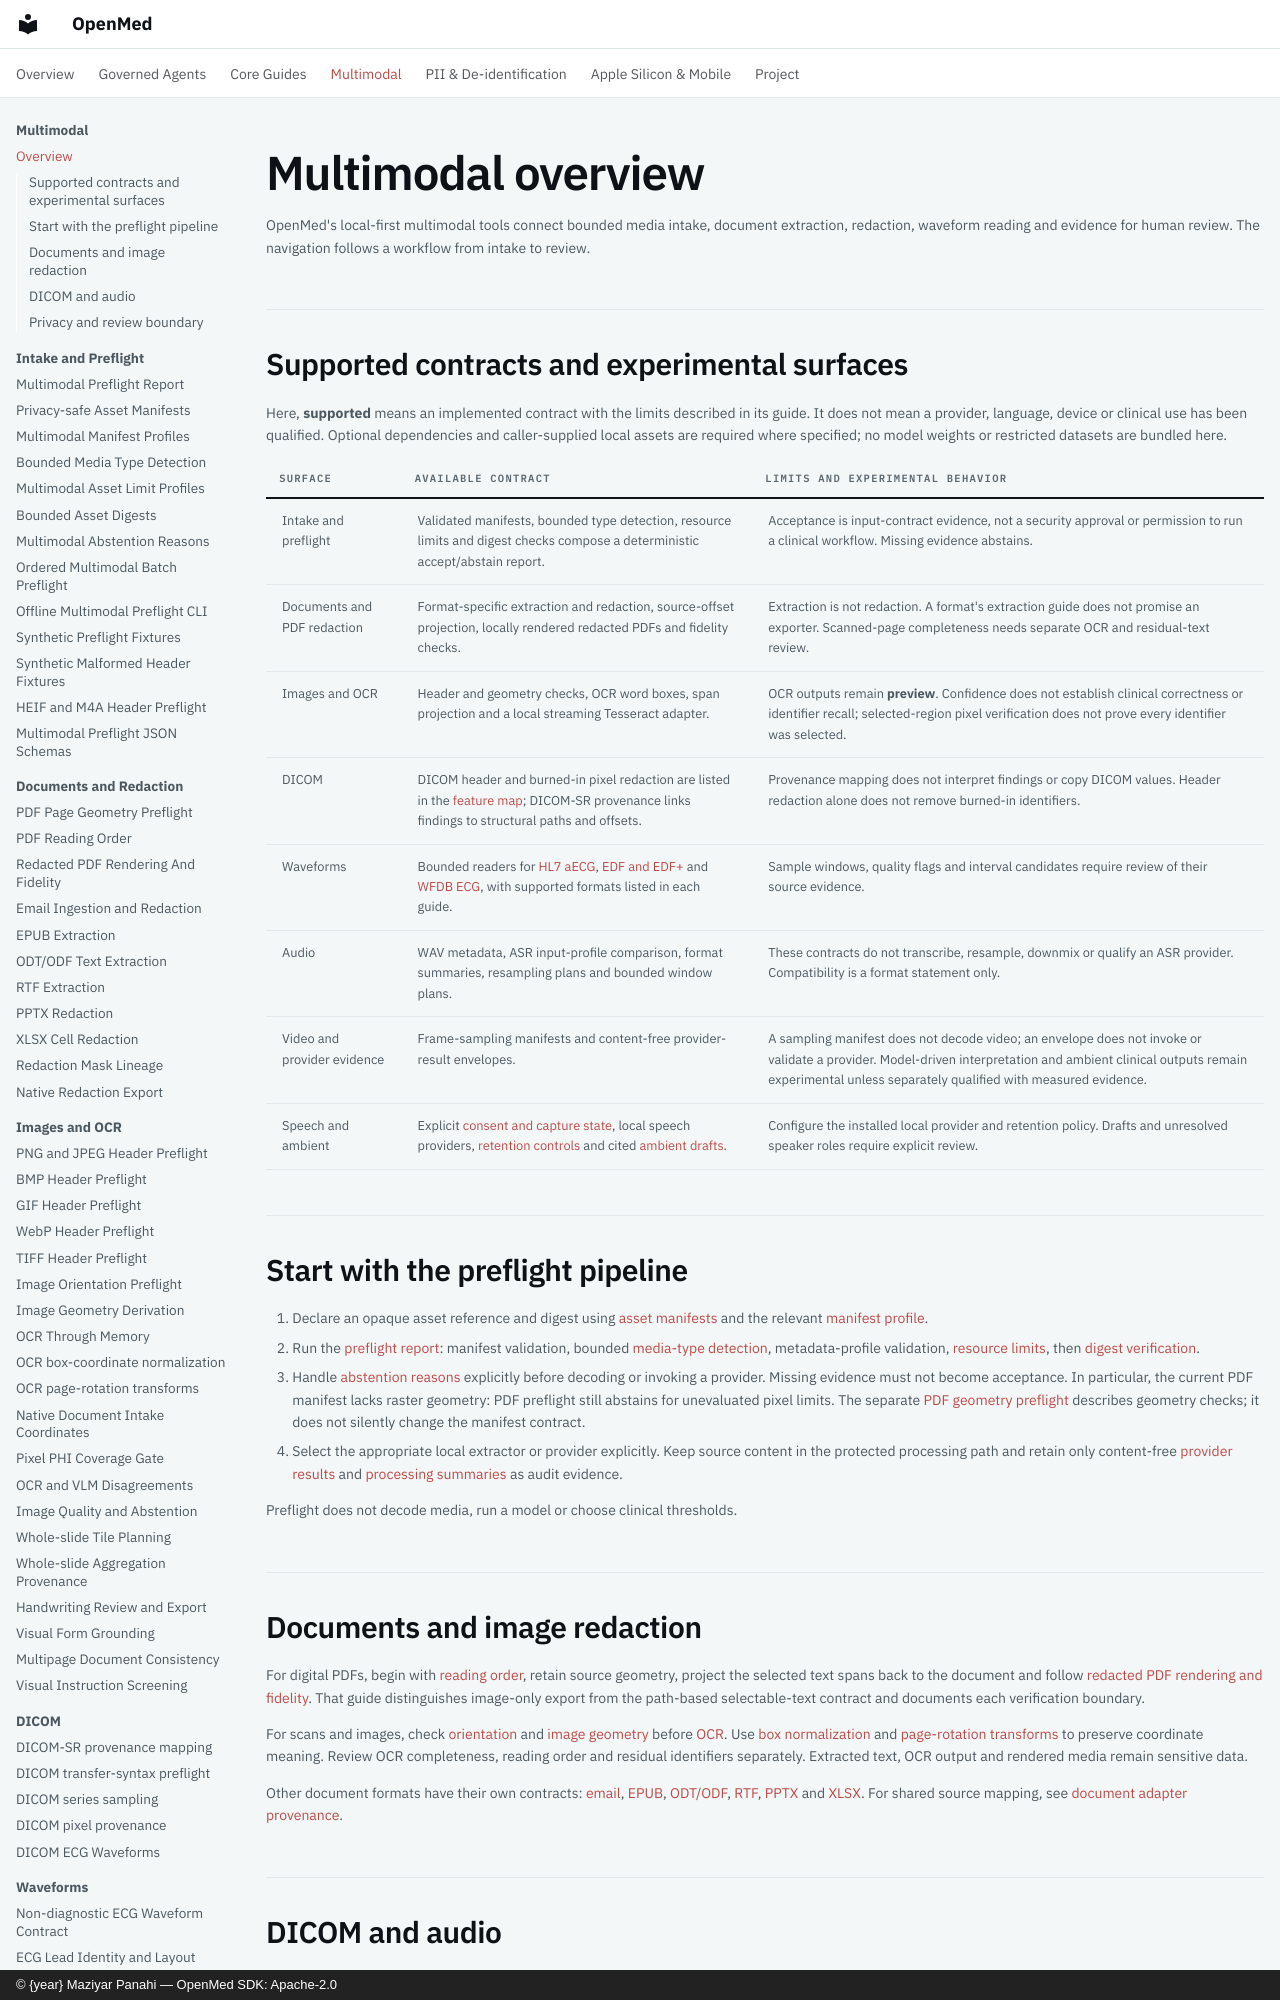

repository: maziyarpanahi/openmed · page: multimodal/index.html · generator: mkdocs · copyright: © {year} Maziyar Panahi — OpenMed SDK: Apache-2.0

# Multimodal overview

OpenMed's local-first multimodal tools connect bounded media intake, document
extraction, redaction, waveform reading and evidence for human review. The
navigation follows a workflow from intake to review.

## Supported contracts and experimental surfaces

Here, **supported** means an implemented contract with the limits described in
its guide. It does not mean a provider, language, device or clinical use has been
qualified. Optional dependencies and caller-supplied local assets are required
where specified; no model weights or restricted datasets are bundled here.

| Surface | Available contract | Limits and experimental behavior |
| --- | --- | --- |
| Intake and preflight | Validated manifests, bounded type detection, resource limits and digest checks compose a deterministic accept/abstain report. | Acceptance is input-contract evidence, not a security approval or permission to run a clinical workflow. Missing evidence abstains. |
| Documents and PDF redaction | Format-specific extraction and redaction, source-offset projection, locally rendered redacted PDFs and fidelity checks. | Extraction is not redaction. A format's extraction guide does not promise an exporter. Scanned-page completeness needs separate OCR and residual-text review. |
| Images and OCR | Header and geometry checks, OCR word boxes, span projection and a local streaming Tesseract adapter. | OCR outputs remain **preview**. Confidence does not establish clinical correctness or identifier recall; selected-region pixel verification does not prove every identifier was selected. |
| DICOM | DICOM header and burned-in pixel redaction are listed in the [feature map](../feature-map.md); DICOM-SR provenance links findings to structural paths and offsets. | Provenance mapping does not interpret findings or copy DICOM values. Header redaction alone does not remove burned-in identifiers. |
| Waveforms | Bounded readers for [HL7 aECG](aecg-reader.md), [EDF and EDF+](edf-reader.md) and [WFDB ECG](wfdb-reader.md), with supported formats listed in each guide. | Sample windows, quality flags and interval candidates require review of their source evidence. |
| Audio | WAV metadata, ASR input-profile comparison, format summaries, resampling plans and bounded window plans. | These contracts do not transcribe, resample, downmix or qualify an ASR provider. Compatibility is a format statement only. |
| Video and provider evidence | Frame-sampling manifests and content-free provider-result envelopes. | A sampling manifest does not decode video; an envelope does not invoke or validate a provider. Model-driven interpretation and ambient clinical outputs remain experimental unless separately qualified with measured evidence. |
| Speech and ambient | Explicit [consent and capture state](ambient-session-policy.md), local speech providers, [retention controls](streaming/audio-retention.md) and cited [ambient drafts](streaming/ambient-note-evidence.md). | Configure the installed local provider and retention policy. Drafts and unresolved speaker roles require explicit review. |
